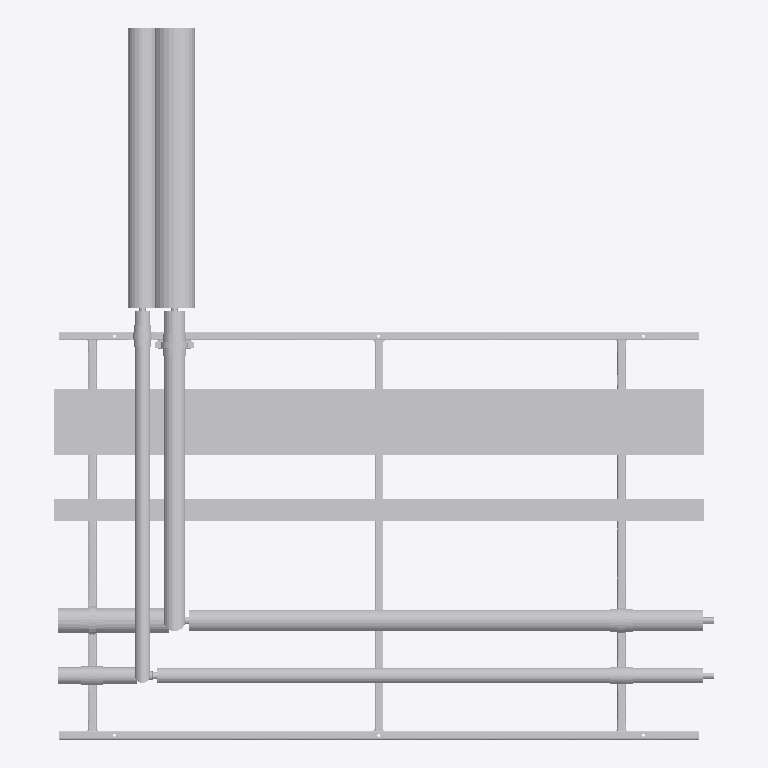
Plan cut of the same IFC building model at storey 'Level 0' (level 0.00 m, cut at 1.40 m), seen from above with north up, elements coloured by IFC class (only those large enough to see are counted): 31 other elements (light grey). No cut surface shows.
Extent 3.0 m × 3.2 m × 0.4 m (x, y, z). Storeys (2): Level 0 at 0.00 m; Level 1 at 4.00 m. Elements (82): 76 IfcBuildingElementProxy, 6 IfcMechanicalFastener.

HEADER;
FILE_DESCRIPTION(('ViewDefinition [CoordinationView]','RevitIdentifiers [ContentGUID: bd057799-ab2a-4c32-b9f8-a49134bfda82, VersionGUID: e5ec8929-f41f-4976-8bd4-8c4578e0f8ba, NumberOfSaves: 0]'),'2;1');
FILE_NAME('SP-04-SP01.ifc','2026-11-01T13:26:52+00:00',(''),(''),'ODA SDAI 25.12','Autodesk - Revit 26.4.20.9 (ENG) - 26.4.20.9','');
FILE_SCHEMA(('IFC2X3'));
ENDSEC;
DATA;
#20=IFCPROJECT('2z1NUPgofCChduf97BG2Lo',#6,'Project Number',$,$,'Project Name','Project Status',(#13,#18),#100769);
#34=IFCSITE('2z1NUPgofCChduf97BG2Lm',#6,'Default',$,$,#33,$,$,.ELEMENT.,(51,30,23,112487),(0,-7,-37,-956022),0.0,$,$);
#24=IFCBUILDING('2z1NUPgofCChduf97BG2Lp',#6,'',$,$,#23,$,'',.ELEMENT.,$,$,#21);
#27=IFCBUILDINGSTOREY('3Zu5Bv0LOHrPC10026FoQQ',#6,'Level 0',$,$,#26,$,'Level 0',.ELEMENT.,0.0);
#31=IFCBUILDINGSTOREY('15Z0v90RiHrPC20026FoKR',#6,'Level 1',$,$,#30,$,'Level 1',.ELEMENT.,3999.9999999999995);
#68003=IFCBUILDINGELEMENTPROXY('3bx8afz1z9TelKZ4LuxNF1',#6,'Straight:Default:887675',$,$,#68002,#67999,'887675',$);
#67960=IFCBUILDINGELEMENTPROXY('3bx8afz1z9TelKZ4LuxNFC',#6,'Straight:Default:887670',$,$,#67959,#67956,'887670',$);
#100534=IFCBUILDINGELEMENTPROXY('3bx8afz1z9TelKZ4LuxNDq',#6,'887758',$,$,#100336,#100533,'887758',$);
#61770=IFCBUILDINGELEMENTPROXY('3bx8afz1z9TelKZ4LuxNFs',#6,'887628',$,$,#61572,#61769,'887628',$);
#54705=IFCBUILDINGELEMENTPROXY('3bx8afz1z9TelKZ4LuxN91',#6,'887547',$,$,#54507,#54704,'887547',$);
#100124=IFCBUILDINGELEMENTPROXY('3bx8afz1z9TelKZ4LuxND$',#6,'887749',$,$,#99926,#100123,'887749',$);
#67918=IFCBUILDINGELEMENTPROXY('3bx8afz1z9TelKZ4LuxNFH',#6,'887659',$,$,#67720,#67917,'887659',$);
#15093=IFCBUILDINGELEMENTPROXY('3bx8afz1z9TelKZ4LuxN9s',#6,'Side rail, left, drilled 3 x 14 dia:887500',$,$,#36,#15092,'887500',$);
#60923=IFCBUILDINGELEMENTPROXY('3bx8afz1z9TelKZ4LuxNEW',#6,'887578',$,$,#60725,#60922,'887578',$);
#30686=IFCBUILDINGELEMENTPROXY('3bx8afz1z9TelKZ4LuxN9t',#6,'Side rail, right, drilled 1 x 12 dia + 3 x 14 dia:887501',$,$,#15096,#30685,'887501',$);
#38972=IFCBUILDINGELEMENTPROXY('3bx8afz1z9TelKZ4LuxN9r',#6,'Ring 15 cross member, row 1:887503',$,$,#38845,#38971,'887503',$);
#47128=IFCBUILDINGELEMENTPROXY('3bx8afz1z9TelKZ4LuxN9g',#6,'Ring 26 cross member, row 1, drilled 2 x 12 dia:887504',$,$,#38975,#47127,'887504',$);
#38842=IFCBUILDINGELEMENTPROXY('3bx8afz1z9TelKZ4LuxN9q',#6,'Ring 2 cross member, row 1, drilled 2 x 12 dia:887502',$,$,#30689,#38841,'887502',$);
#61360=IFCBUILDINGELEMENTPROXY('3bx8afz1z9TelKZ4LuxNFv',#6,'887619',$,$,#61162,#61359,'887619',$);
#54295=IFCBUILDINGELEMENTPROXY('3bx8afz1z9TelKZ4LuxN98',#6,'887538',$,$,#54097,#54294,'887538',$);
#67098=IFCBUILDINGELEMENTPROXY('3bx8afz1z9TelKZ4LuxNFZ',#6,'887641',$,$,#66480,#67097,'887641',$);
#99675=IFCBUILDINGELEMENTPROXY('3bx8afz1z9TelKZ4LuxNC7',#6,'Insulation block 85 x 100:887741',$,$,#99665,#99674,'887741',$);
#99662=IFCBUILDINGELEMENTPROXY('3bx8afz1z9TelKZ4LuxNC6',#6,'Insulation block 108 x 100:887740',$,$,#99652,#99661,'887740',$);
#99714=IFCBUILDINGELEMENTPROXY('3bx8afz1z9TelKZ4LuxNDw',#6,'Insulation block 108 x 100:887744',$,$,#99704,#99713,'887744',$);
#99701=IFCBUILDINGELEMENTPROXY('3bx8afz1z9TelKZ4LuxNC5',#6,'Insulation block 78 x 100:887743',$,$,#99691,#99700,'887743',$);
#89054=IFCMECHANICALFASTENER('3bx8afz1z9TelKZ4LuxNCX',#6,'Walraven Heavy Duty Clamp HD500 (M810, M1012) (BUP1000):Walraven Heavy Duty Clamp HD500 (M810, M1012) (BUP1000):887707','Heavy Duty Clamp HD500 (M10/12) (BUP1000) 116 - 123 mm',$,#89053,#89050,'887707',$,$);
#99649=IFCBUILDINGELEMENTPROXY('3bx8afz1z9TelKZ4LuxNC1',#6,'Insulation block 78 x 100:887739',$,$,#99635,#99648,'887739',$);
#99587=IFCMECHANICALFASTENER('3bx8afz1z9TelKZ4LuxNCL',#6,'Walraven Heavy Duty Clamp HD500 (M810, M1012) (BUP1000):Walraven Heavy Duty Clamp HD500 (M810, M1012) (BUP1000):887727','Heavy Duty Clamp HD500 (M10/12) (BUP1000) 98 - 106 mm',$,#99586,#99583,'887727',$,$);
#60103=IFCBUILDINGELEMENTPROXY('3bx8afz1z9TelKZ4LuxNEo',#6,'887560',$,$,#59415,#60102,'887560',$);
#78544=IFCMECHANICALFASTENER('3bx8afz1z9TelKZ4LuxNCm',#6,'Walraven Heavy Duty Clamp HD500 (M810, M1012) (BUP1000):Walraven Heavy Duty Clamp HD500 (M810, M1012) (BUP1000):887690','Heavy Duty Clamp HD500 (M10/12) (BUP1000) 108 - 116 mm',$,#78543,#78540,'887690',$,$);
#99688=IFCBUILDINGELEMENTPROXY('3bx8afz1z9TelKZ4LuxNC4',#6,'Insulation block 115 x 100:887742',$,$,#99678,#99687,'887742',$);
#73245=IFCMECHANICALFASTENER('3bx8afz1z9TelKZ4LuxNCx',#6,'Walraven Heavy Duty Clamp HD500 (M810, M1012) (BUP1000):Walraven Heavy Duty Clamp HD500 (M810, M1012) (BUP1000):887681','Heavy Duty Clamp HD500 (M10/12) (BUP1000) 72 - 78 mm',$,#73244,#73241,'887681',$,$);
#94321=IFCMECHANICALFASTENER('3bx8afz1z9TelKZ4LuxNCO',#6,'Walraven Heavy Duty Clamp HD500 (M810, M1012) (BUP1000):Walraven Heavy Duty Clamp HD500 (M810, M1012) (BUP1000):887714','Heavy Duty Clamp HD500 (M8/10) (BUP1000) 66 - 71 mm',$,#94320,#94317,'887714',$,$);
#83811=IFCMECHANICALFASTENER('3bx8afz1z9TelKZ4LuxNCf',#6,'Walraven Heavy Duty Clamp HD500 (M810, M1012) (BUP1000):Walraven Heavy Duty Clamp HD500 (M810, M1012) (BUP1000):887699','Heavy Duty Clamp HD500 (M10/12) (BUP1000) 72 - 78 mm',$,#83810,#83807,'887699',$,$);
#60931=IFCBUILDINGELEMENTPROXY('3bx8afz1z9TelKZ4LuxNEV',#6,'S1 (7270S) - Slip Straight Connector:Default:887589',$,$,#60930,#60927,'887589',$);
#49170=IFCBUILDINGELEMENTPROXY('3bx8afz1z9TelKZ4LuxN9e',#6,'S1 (7270S) - Slip Straight Connector:Default:887506',$,$,#49169,#49166,'887506',$);
ENDSEC;
